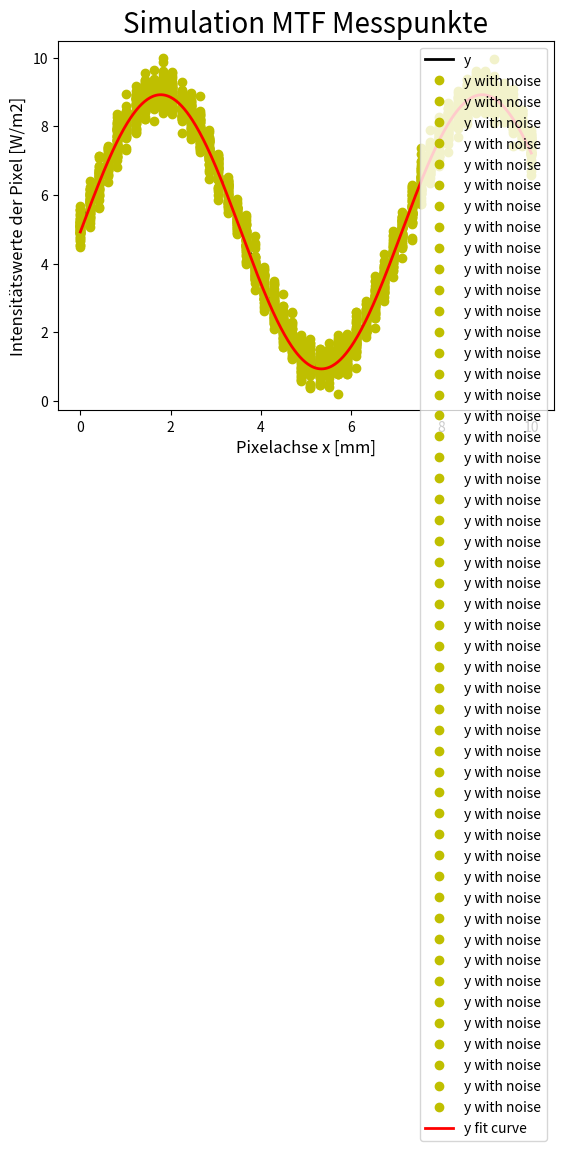

Recreate this plot in Python.
# -*- coding: utf-8 -*-
"""
Created on Wed Sep 27 15:29:01 2017

[redacted]
"""
# importieren von Bibliotheken
import matplotlib.pyplot as plt
import numpy as np
import scipy.optimize


# definiern von Funktionen mit dem lambda-Operator
def sin(x):
    return np.sin(np.deg2rad(x))


# fit a sine to a matrix
def fit_sin(tt, yy):
    # fit sin to the input time sequence, and return fitting parameters
    # "amp", "omega", "phase", "offset", "freq", "period" and "fitfunc"'''
    tt = np.array(tt)
    ff = np.fft.fftfreq(len(tt), (tt[1] - tt[0]))  # assume uniform spacing
    yy_stored = yy
    guess_freq = 0
    guess_amp = 0
    guess_offset = 0

    for i in range(0, len(yy_stored)):
        yy = np.array(yy_stored[i])
        Fyy = abs(np.fft.fft(yy))
        guess_freq += abs(ff[np.argmax(Fyy[1:])+1])   # excluding the zero frequency "peak", which is related to offset
        guess_amp += np.std(yy) * 2.**0.5
        guess_offset += np.mean(yy)

    guess = np.array([guess_amp, 2. * np.pi * guess_freq, 0., guess_offset]) / len(yy_stored)

    def sinfunc(t, A, w, p, c): return A * np.sin(w*t + p) + c
    popt, pcov = scipy.optimize.curve_fit(sinfunc, tt, yy, p0=guess)
    A, w, p, c = popt
    f = w/(2.*np.pi)
    fitfunc = lambda t: A * np.sin(w*t + p) + c
    return {"amp": A, "omega": w, "phase": p, "offset": c, "freq": f, "period": 1./f, "fitfunc": fitfunc, "maxcov": np.max(pcov), "rawres": (guess,popt,pcov)}


N = 50
t = np.linspace(0, 10, N)
t2 = np.linspace(0, 10, 10*N)
F = 4*sin(2*np.pi*8*t+0.4) + 5
intensityValues = np.zeros((N, N))

for i in range(0, N):
    for j in range(0, N):
        intensityValues[i][j] = F[j] + np.random.normal(0, 0.3)

res = fit_sin(t, intensityValues)
print("Amplitude=%(amp)s, Angular freq.=%(omega)s, phase=%(phase)s, offset=%(offset)s, Max. Cov.=%(maxcov)s" % res)

plt.plot(t, F, "-k", label="y", linewidth=2)
plt.plot(t, intensityValues.T, "oy", label="y with noise")
plt.plot(t2, res["fitfunc"](t2), "r-", label="y fit curve", linewidth=2)
plt.legend(loc="best")
plt.xlabel('Pixelachse x [mm]', fontsize=12)
plt.ylabel('Intensitätswerte der Pixel [W/m2]', fontsize=12)
plt.title('Simulation MTF Messpunkte', fontsize=20)
plt.show()
